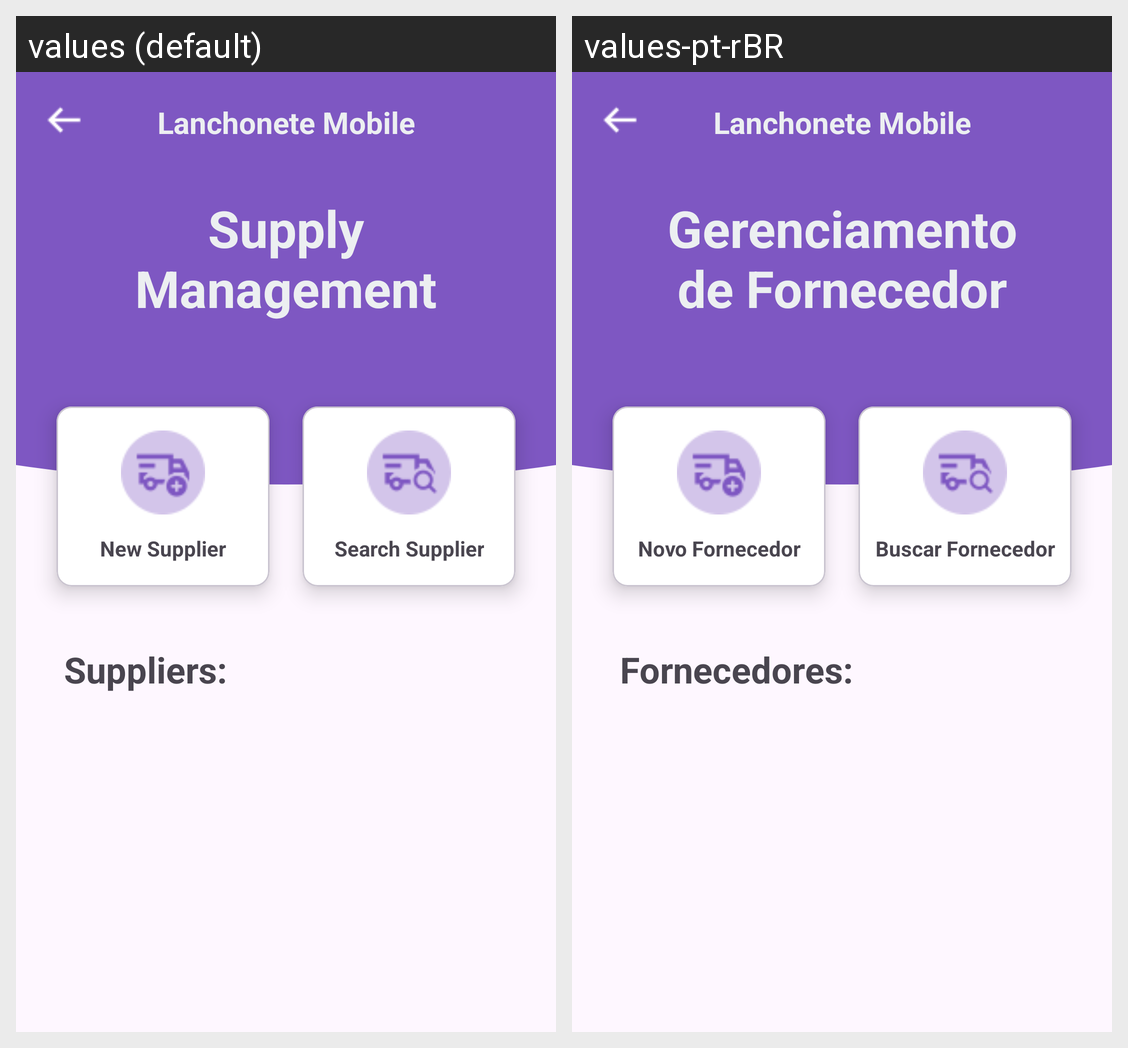

This grid shows one Android layout under two languages. Give, for every string resource on the screen, its name, the default text and each shown locale's text.
Android screen res/layout/activity_gerenciar_fornecedor.xml rendered under 2 locales, left to right: values (default), values-pt-rBR. Device: Nexus 5 (rendered at 1080×1920; each locale shown at half size, 540×960, under a caption strip naming it); theme Theme.LanchoneteMobile.
Strings drawn on this screen, with the default value and each locale's value (text and hints the layout hard-codes, and strings that could not be matched under every locale, appear in the picture but are not listed):

app_name
  values: Lanchonete Mobile
  values-pt-rBR: Lanchonete Mobile  [not translated; the default value is used]

TituloTelaFornecedor
  values: Supply Management
  values-pt-rBR: Gerenciamento de Fornecedor

buscarFornecedor
  values: Search Supplier
  values-pt-rBR: Buscar Fornecedor

novoFornecedor
  values: New Supplier
  values-pt-rBR: Novo Fornecedor

titleListaFornecedores
  values: Suppliers:
  values-pt-rBR: Fornecedores:
